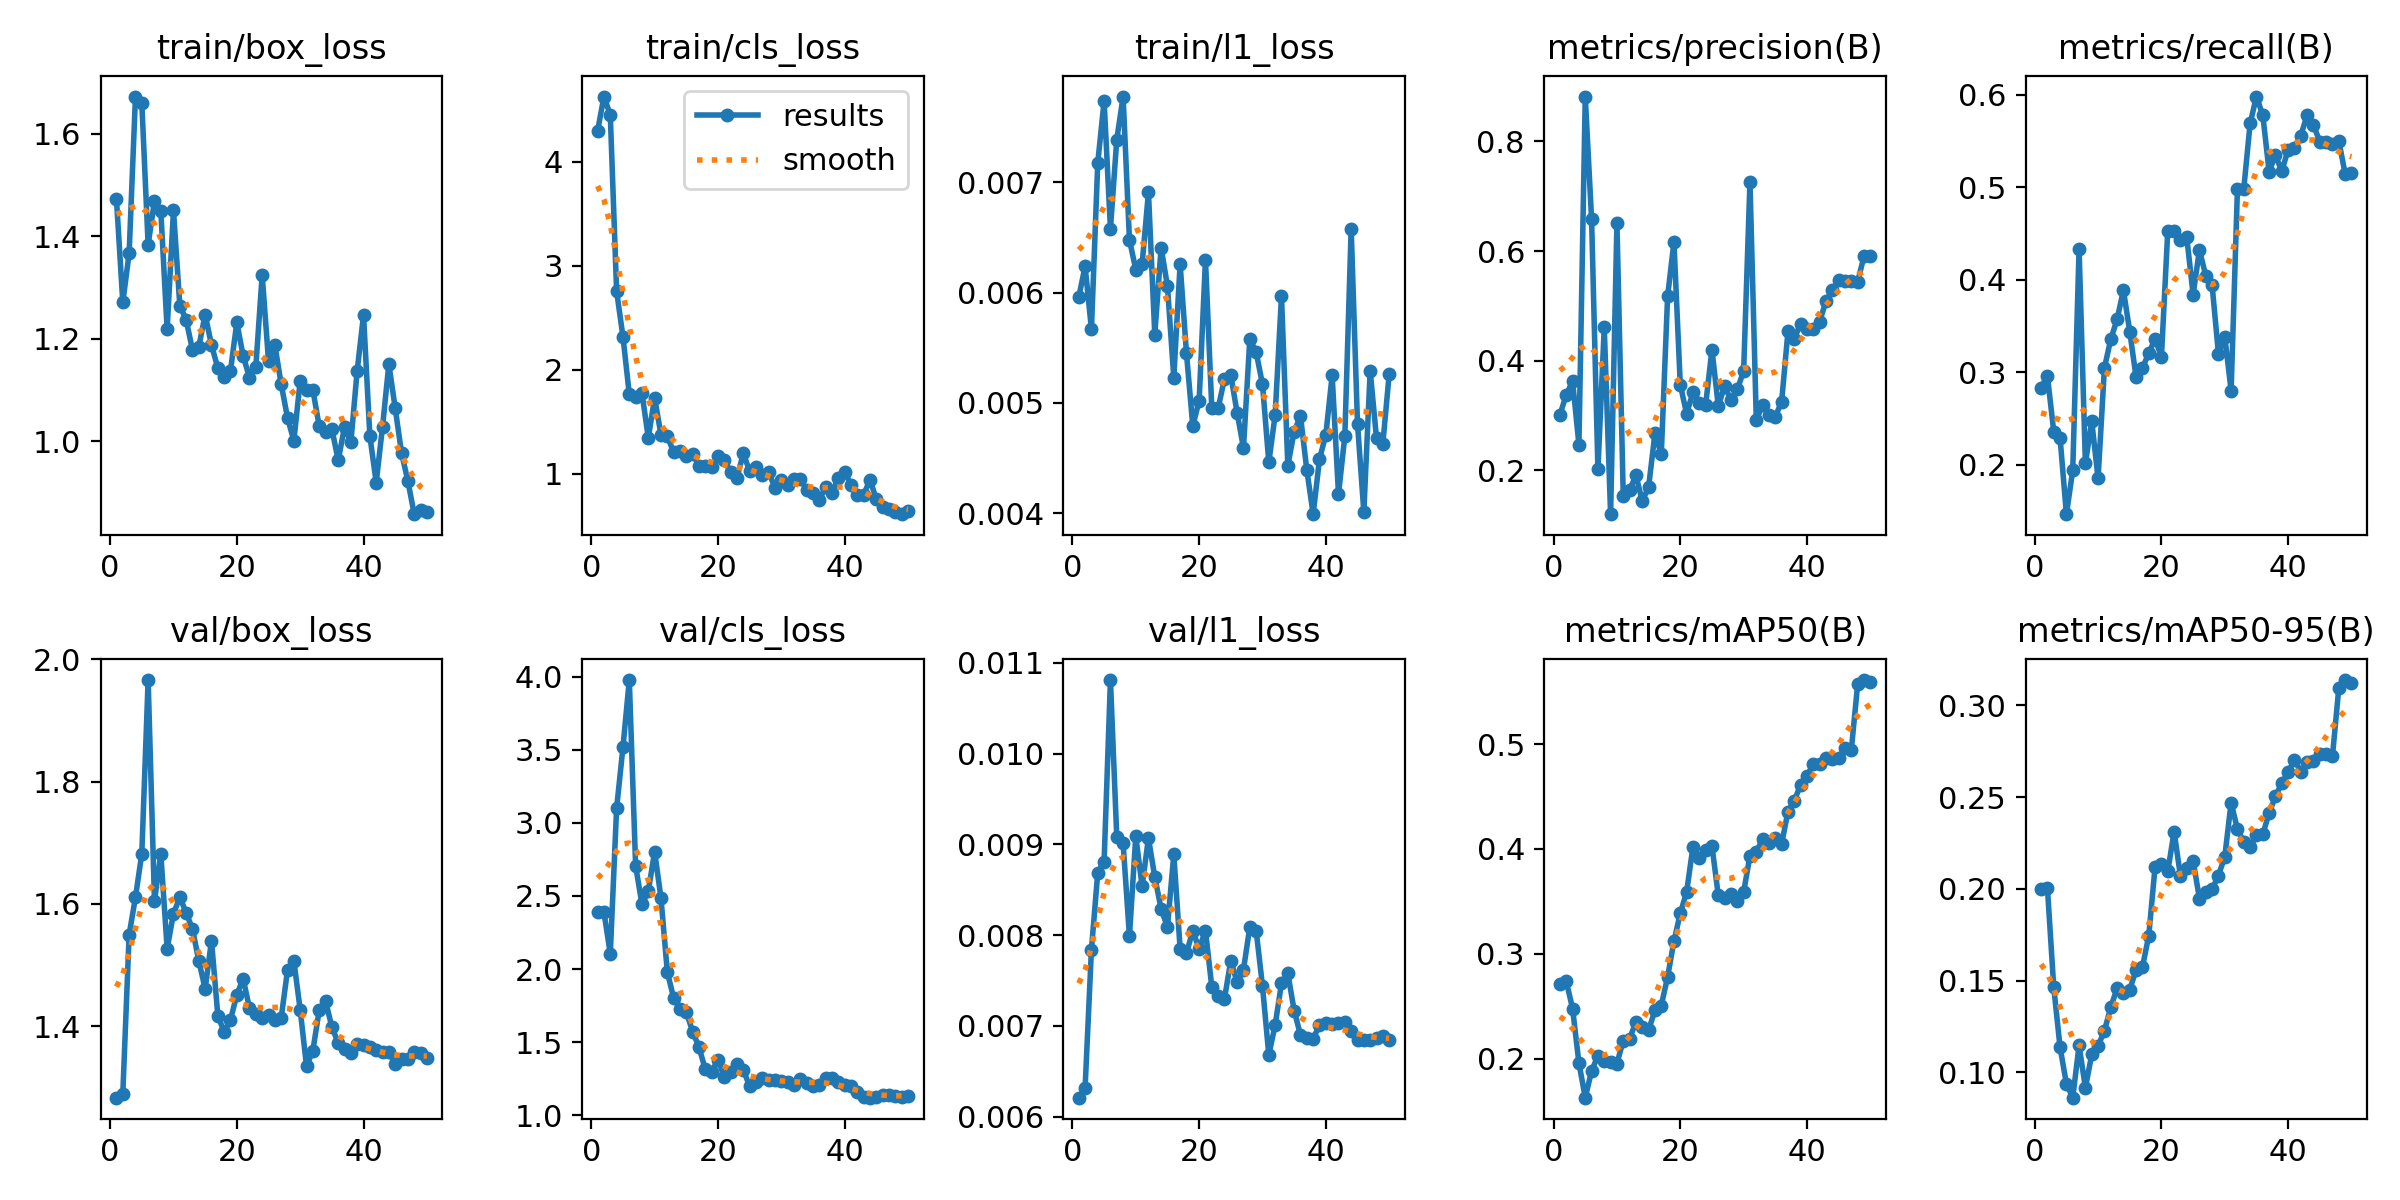

Source data for this figure (header and first rows):
epoch, time, train/box_loss, train/cls_loss, train/l1_loss, metrics/precision(B), metrics/recall(B), metrics/mAP50(B), metrics/mAP50-95(B), val/box_loss, val/cls_loss, val/l1_loss, lr/pg0, lr/pg1, lr/pg2
1, 5.921, 1.472, 4.297, 0.00596, 0.3012, 0.2832, 0.271, 0.2, 1.283, 2.391, 0.00621, 0.0002083, 0.0002083, 0.0002083
2, 7.352, 1.271, 4.627, 0.00624, 0.3377, 0.296, 0.274, 0.2008, 1.289, 2.389, 0.00632, 0.0006126, 0.0006126, 0.0006126
3, 8.904, 1.367, 4.451, 0.00567, 0.3624, 0.2356, 0.2479, 0.1465, 1.549, 2.104, 0.00784, 0.001, 0.001, 0.001
4, 10.83, 1.673, 2.755, 0.00718, 0.2469, 0.2289, 0.1962, 0.1136, 1.611, 3.101, 0.00869, 0.001176, 0.001176, 0.001176
5, 12.35, 1.66, 2.319, 0.00774, 0.8817, 0.1463, 0.163, 0.09381, 1.682, 3.517, 0.00881, 0.001151, 0.001151, 0.001151
6, 13.54, 1.384, 1.765, 0.00658, 0.6579, 0.1936, 0.1885, 0.08623, 1.966, 3.977, 0.01081, 0.001126, 0.001126, 0.001126
7, 14.79, 1.469, 1.735, 0.00739, 0.2017, 0.4332, 0.2029, 0.1147, 1.604, 2.707, 0.00908, 0.001102, 0.001102, 0.001102
8, 16.08, 1.45, 1.777, 0.00778, 0.4607, 0.2012, 0.1982, 0.09167, 1.682, 2.443, 0.00901, 0.001077, 0.001077, 0.001077
9, 17.29, 1.218, 1.347, 0.00648, 0.12, 0.2468, 0.1972, 0.1098, 1.527, 2.531, 0.00799, 0.001052, 0.001052, 0.001052
10, 18.49, 1.451, 1.731, 0.00621, 0.6505, 0.1849, 0.1956, 0.1144, 1.584, 2.803, 0.00909, 0.001027, 0.001027, 0.001027
11, 19.75, 1.265, 1.377, 0.00626, 0.1529, 0.3044, 0.2174, 0.1227, 1.611, 2.486, 0.00854, 0.001002, 0.001002, 0.001002
12, 21.03, 1.237, 1.361, 0.00691, 0.1644, 0.3355, 0.2192, 0.1355, 1.586, 1.981, 0.00907, 0.0009778, 0.0009778, 0.0009778
13, 22.6, 1.178, 1.209, 0.00562, 0.1906, 0.3571, 0.2353, 0.1458, 1.559, 1.802, 0.00864, 0.000953, 0.000953, 0.000953
14, 24.68, 1.185, 1.218, 0.00641, 0.1439, 0.3886, 0.2305, 0.1434, 1.507, 1.725, 0.00829, 0.0009283, 0.0009283, 0.0009283
15, 26.29, 1.247, 1.176, 0.00606, 0.1696, 0.3439, 0.2274, 0.1452, 1.461, 1.707, 0.00809, 0.0009035, 0.0009035, 0.0009035
16, 27.48, 1.188, 1.196, 0.00523, 0.2674, 0.2942, 0.2462, 0.1558, 1.54, 1.572, 0.00889, 0.0008787, 0.0008787, 0.0008787
17, 28.71, 1.143, 1.079, 0.00626, 0.2291, 0.3044, 0.2508, 0.1574, 1.417, 1.466, 0.00785, 0.000854, 0.000854, 0.000854
18, 29.93, 1.126, 1.078, 0.00545, 0.5174, 0.3204, 0.2781, 0.1745, 1.39, 1.314, 0.0078, 0.0008293, 0.0008293, 0.0008293
19, 31.13, 1.138, 1.069, 0.00479, 0.6165, 0.3359, 0.3121, 0.2122, 1.41, 1.299, 0.00805, 0.0008045, 0.0008045, 0.0008045
20, 32.41, 1.232, 1.17, 0.00502, 0.3562, 0.3165, 0.3386, 0.2133, 1.452, 1.38, 0.00785, 0.0007797, 0.0007797, 0.0007797
21, 33.63, 1.166, 1.138, 0.0063, 0.3032, 0.4528, 0.3589, 0.2096, 1.478, 1.262, 0.00805, 0.000755, 0.000755, 0.000755
22, 34.97, 1.124, 1.015, 0.00495, 0.3423, 0.4525, 0.4021, 0.2312, 1.429, 1.296, 0.00743, 0.0007302, 0.0007302, 0.0007302
23, 36.81, 1.146, 0.9627, 0.00495, 0.3231, 0.4431, 0.3918, 0.2071, 1.42, 1.35, 0.00733, 0.0007055, 0.0007055, 0.0007055
24, 38.52, 1.325, 1.198, 0.00522, 0.3195, 0.4457, 0.3987, 0.2114, 1.413, 1.309, 0.0073, 0.0006808, 0.0006808, 0.0006808
25, 39.77, 1.157, 1.026, 0.00525, 0.4199, 0.3839, 0.403, 0.2155, 1.417, 1.199, 0.00772, 0.000656, 0.000656, 0.000656
26, 41.01, 1.188, 1.063, 0.00491, 0.3176, 0.4321, 0.3557, 0.1947, 1.409, 1.23, 0.00748, 0.0006312, 0.0006312, 0.0006312
27, 42.67, 1.112, 0.9901, 0.00459, 0.3531, 0.4042, 0.3533, 0.1981, 1.414, 1.257, 0.00762, 0.0006065, 0.0006065, 0.0006065
28, 44.28, 1.046, 1.014, 0.00558, 0.3286, 0.3938, 0.3568, 0.1999, 1.491, 1.243, 0.00809, 0.0005818, 0.0005818, 0.0005818
29, 45.48, 1.001, 0.8684, 0.00546, 0.3478, 0.32, 0.3506, 0.2073, 1.507, 1.244, 0.00805, 0.000557, 0.000557, 0.000557
30, 46.72, 1.118, 0.9408, 0.00517, 0.3808, 0.3381, 0.3588, 0.2176, 1.427, 1.235, 0.00744, 0.0005322, 0.0005322, 0.0005322
31, 47.94, 1.1, 0.8934, 0.00446, 0.7259, 0.2801, 0.3936, 0.247, 1.335, 1.226, 0.00668, 0.0005075, 0.0005075, 0.0005075
32, 49.69, 1.101, 0.9496, 0.00489, 0.2916, 0.4984, 0.3969, 0.2326, 1.36, 1.209, 0.00701, 0.0004827, 0.0004827, 0.0004827
33, 51.38, 1.03, 0.9482, 0.00597, 0.3195, 0.4984, 0.4098, 0.2256, 1.426, 1.249, 0.00747, 0.000458, 0.000458, 0.000458
34, 52.76, 1.019, 0.8467, 0.00443, 0.3013, 0.5689, 0.4056, 0.2227, 1.441, 1.222, 0.00758, 0.0004332, 0.0004332, 0.0004332
35, 53.97, 1.024, 0.8157, 0.00474, 0.2974, 0.5981, 0.4109, 0.2293, 1.399, 1.197, 0.00717, 0.0004085, 0.0004085, 0.0004085
36, 55.47, 0.9629, 0.7534, 0.00488, 0.3255, 0.5779, 0.4049, 0.2298, 1.372, 1.21, 0.0069, 0.0003837, 0.0003837, 0.0003837
37, 56.68, 1.028, 0.8715, 0.00439, 0.4532, 0.5168, 0.4357, 0.2414, 1.362, 1.253, 0.00687, 0.000359, 0.000359, 0.000359
38, 57.92, 0.9983, 0.8195, 0.00399, 0.4399, 0.5349, 0.4461, 0.2505, 1.355, 1.252, 0.00686, 0.0003343, 0.0003343, 0.0003343
39, 59.16, 1.138, 0.9562, 0.00449, 0.4677, 0.5172, 0.4611, 0.2577, 1.371, 1.226, 0.00701, 0.0003095, 0.0003095, 0.0003095
40, 60.43, 1.246, 1.019, 0.00471, 0.4576, 0.5408, 0.4695, 0.2636, 1.37, 1.204, 0.00703, 0.0002848, 0.0002848, 0.0002848
41, 63.48, 1.01, 0.8941, 0.00525, 0.4569, 0.5428, 0.481, 0.2704, 1.366, 1.202, 0.00702, 0.00026, 0.00026, 0.00026
42, 66.66, 0.9195, 0.7933, 0.00417, 0.4706, 0.5559, 0.481, 0.264, 1.361, 1.157, 0.00703, 0.0002352, 0.0002352, 0.0002352
43, 68.21, 1.029, 0.8001, 0.0047, 0.5092, 0.5779, 0.4869, 0.2691, 1.358, 1.123, 0.00704, 0.0002105, 0.0002105, 0.0002105
44, 69.44, 1.151, 0.9435, 0.00658, 0.5292, 0.5673, 0.4862, 0.2699, 1.357, 1.12, 0.00694, 0.0001857, 0.0001857, 0.0001857
45, 70.61, 1.065, 0.7544, 0.00481, 0.5479, 0.5492, 0.4867, 0.2735, 1.338, 1.127, 0.00684, 0.000161, 0.000161, 0.000161
46, 71.85, 0.9774, 0.6847, 0.00401, 0.5446, 0.5484, 0.496, 0.2736, 1.346, 1.14, 0.00684, 0.0001363, 0.0001363, 0.0001363
47, 73.08, 0.9226, 0.6581, 0.00529, 0.5453, 0.5466, 0.4945, 0.2725, 1.346, 1.14, 0.00684, 0.0001115, 0.0001115, 0.0001115
48, 74.32, 0.8577, 0.6348, 0.00468, 0.5441, 0.5503, 0.5568, 0.3095, 1.357, 1.129, 0.00687, 8.675e-05, 8.675e-05, 8.675e-05
49, 75.68, 0.8664, 0.6127, 0.00463, 0.5901, 0.5144, 0.561, 0.3139, 1.356, 1.128, 0.00689, 6.2e-05, 6.2e-05, 6.2e-05
50, 77.47, 0.8629, 0.6463, 0.00526, 0.5902, 0.5155, 0.5589, 0.3124, 1.348, 1.134, 0.00684, 3.725e-05, 3.725e-05, 3.725e-05
